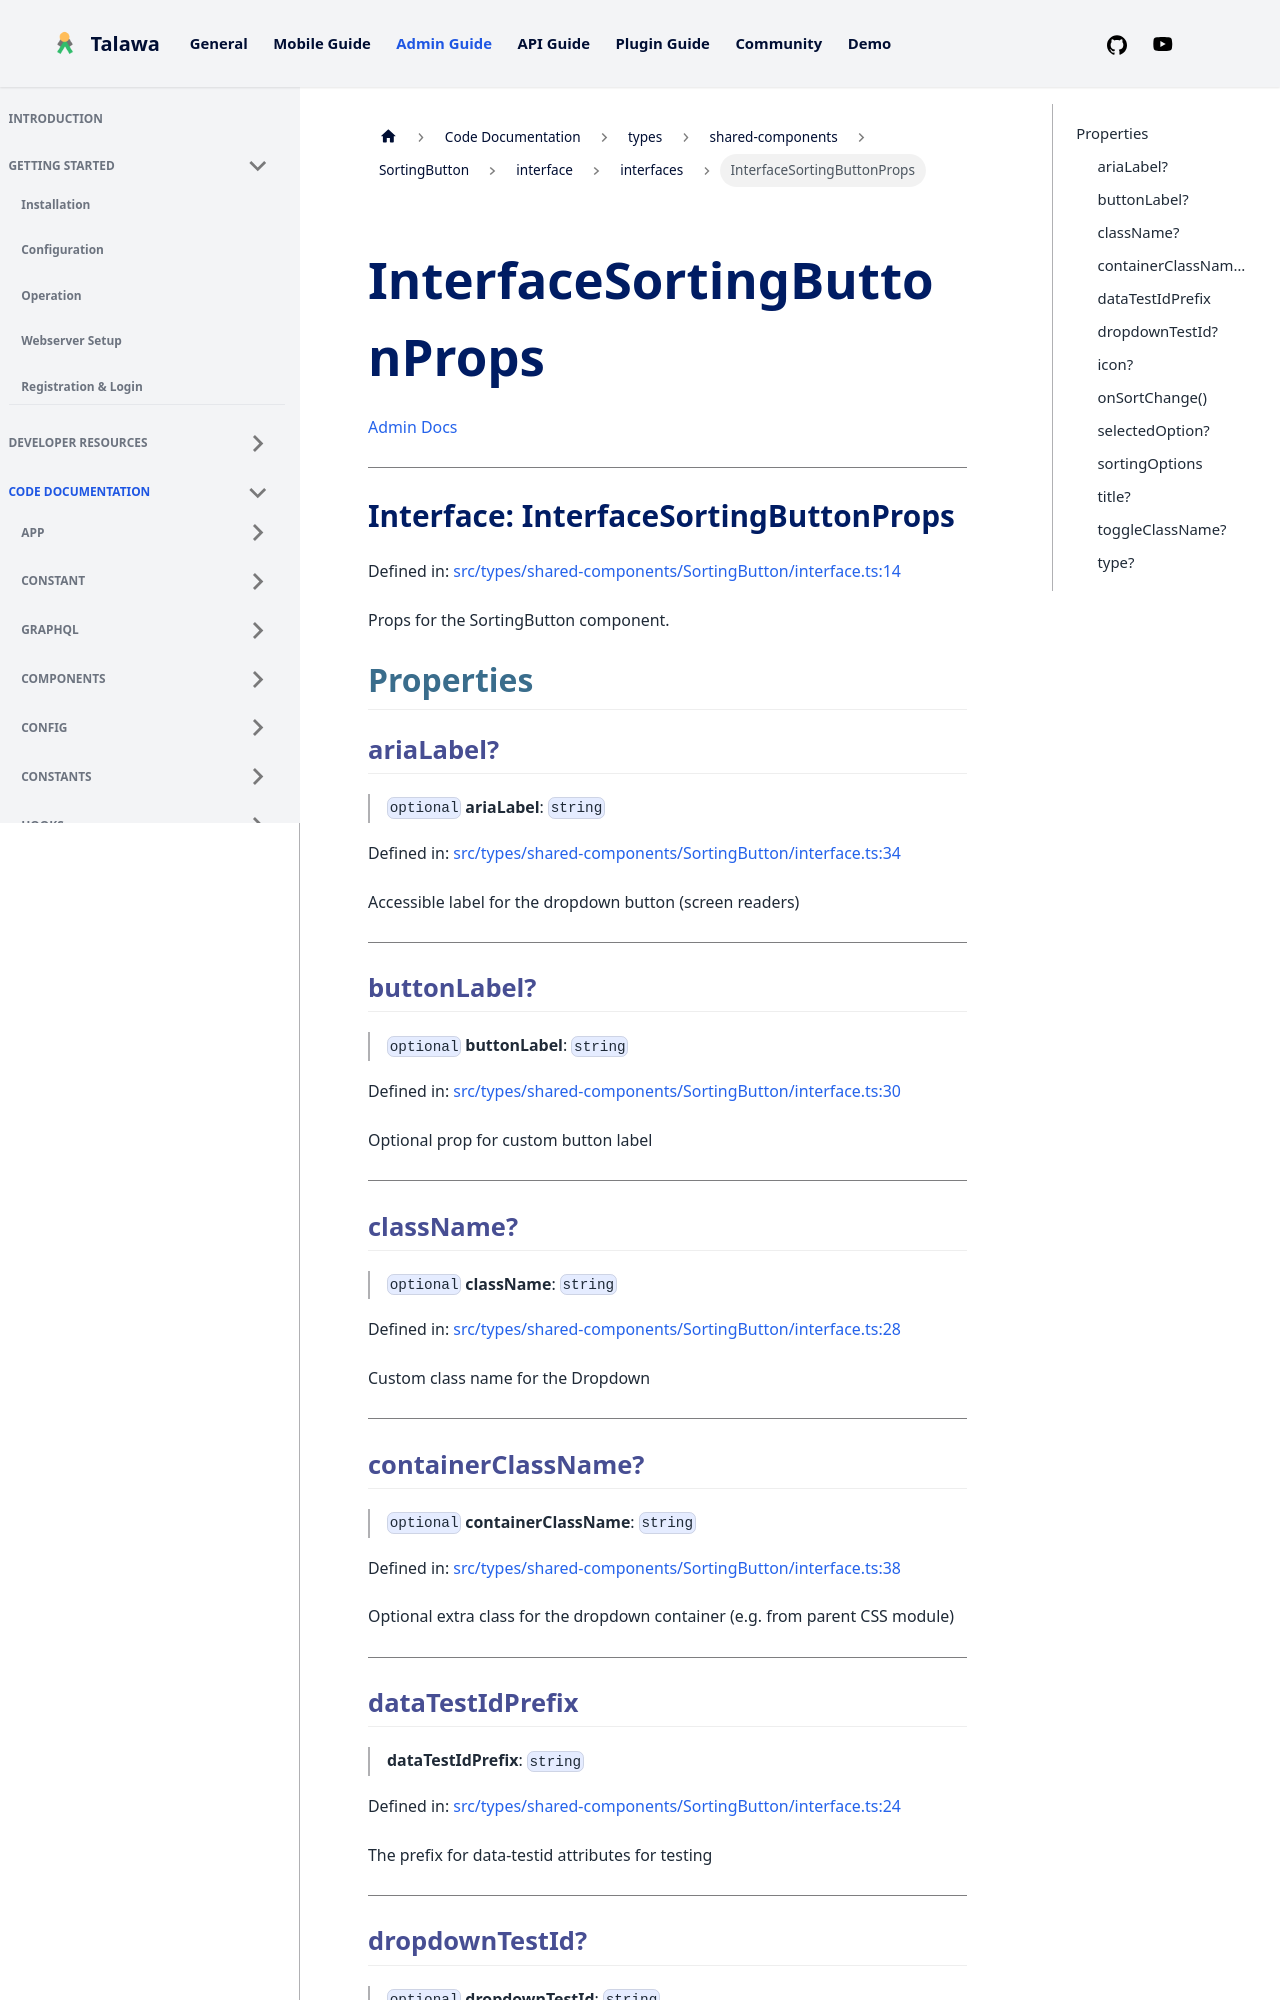

repository: PalisadoesFoundation/talawa-admin · page: docs/auto-docs/types/shared-components/SortingButton/interface/interfaces/InterfaceSortingButtonProps/index.html · generator: docusaurus

[Admin Docs](/)

***

# Interface: InterfaceSortingButtonProps

Defined in: [src/types/shared-components/SortingButton/interface.ts:14](https://github.com/PalisadoesFoundation/talawa-admin/blob/main/src/types/shared-components/SortingButton/interface.ts#L14)

Props for the SortingButton component.

## Properties

### ariaLabel?

> `optional` **ariaLabel**: `string`

Defined in: [src/types/shared-components/SortingButton/interface.ts:34](https://github.com/PalisadoesFoundation/talawa-admin/blob/main/src/types/shared-components/SortingButton/interface.ts#L34)

Accessible label for the dropdown button (screen readers)

***

### buttonLabel?

> `optional` **buttonLabel**: `string`

Defined in: [src/types/shared-components/SortingButton/interface.ts:30](https://github.com/PalisadoesFoundation/talawa-admin/blob/main/src/types/shared-components/SortingButton/interface.ts#L30)

Optional prop for custom button label

***

### className?

> `optional` **className**: `string`

Defined in: [src/types/shared-components/SortingButton/interface.ts:28](https://github.com/PalisadoesFoundation/talawa-admin/blob/main/src/types/shared-components/SortingButton/interface.ts#L28)

Custom class name for the Dropdown

***

### containerClassName?

> `optional` **containerClassName**: `string`

Defined in: [src/types/shared-components/SortingButton/interface.ts:38](https://github.com/PalisadoesFoundation/talawa-admin/blob/main/src/types/shared-components/SortingButton/interface.ts#L38)

Optional extra class for the dropdown container (e.g. from parent CSS module)

***

### dataTestIdPrefix

> **dataTestIdPrefix**: `string`

Defined in: [src/types/shared-components/SortingButton/interface.ts:24](https://github.com/PalisadoesFoundation/talawa-admin/blob/main/src/types/shared-components/SortingButton/interface.ts#L24)

The prefix for data-testid attributes for testing

***
